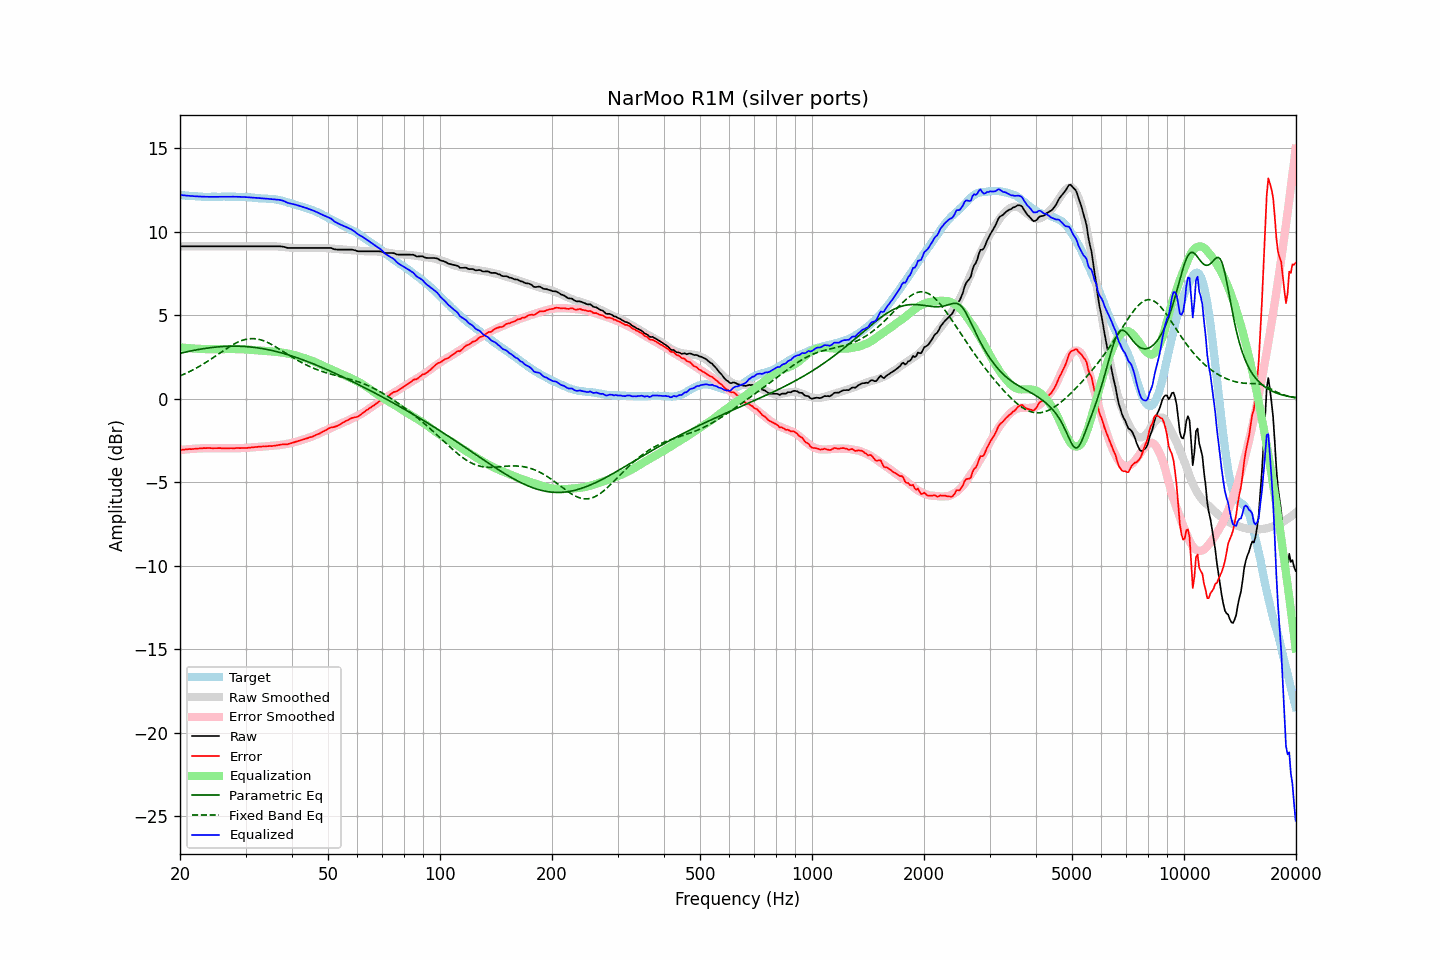

Data behind this chart, as committed beside it:
frequency, raw, error, smoothed, error_smoothed, equalization, parametric_eq, fixed_band_eq, equalized_raw, equalized_smoothed, target
20.00, 9.12, -3.07, 9.12, -3.07, 3.07, 2.71, 1.36, 12.19, 12.19, 12.19
20.20, 9.12, -3.06, 9.12, -3.06, 3.06, 2.74, 1.40, 12.18, 12.18, 12.18
20.40, 9.12, -3.05, 9.12, -3.05, 3.05, 2.76, 1.44, 12.17, 12.17, 12.17
20.61, 9.12, -3.05, 9.12, -3.04, 3.04, 2.78, 1.49, 12.16, 12.16, 12.17
20.81, 9.12, -3.03, 9.12, -3.03, 3.03, 2.80, 1.53, 12.15, 12.15, 12.15
21.02, 9.12, -3.03, 9.12, -3.03, 3.03, 2.82, 1.58, 12.14, 12.14, 12.14
21.23, 9.12, -3.02, 9.12, -3.02, 3.02, 2.84, 1.62, 12.14, 12.14, 12.13
21.44, 9.12, -3.02, 9.12, -3.01, 3.01, 2.86, 1.67, 12.13, 12.13, 12.14
21.66, 9.12, -3.01, 9.12, -3.00, 3.00, 2.88, 1.72, 12.12, 12.12, 12.13
21.87, 9.12, -3.00, 9.12, -3.00, 3.00, 2.90, 1.77, 12.12, 12.12, 12.12
22.09, 9.12, -2.99, 9.12, -2.99, 2.99, 2.92, 1.82, 12.11, 12.11, 12.11
22.31, 9.12, -2.99, 9.12, -2.99, 2.99, 2.93, 1.88, 12.10, 12.10, 12.11
22.54, 9.12, -2.98, 9.12, -2.98, 2.98, 2.95, 1.93, 12.10, 12.10, 12.10
22.76, 9.12, -2.98, 9.12, -2.98, 2.98, 2.97, 1.99, 12.09, 12.09, 12.10
22.99, 9.12, -2.97, 9.12, -2.97, 2.97, 2.98, 2.05, 12.09, 12.09, 12.09
23.22, 9.12, -2.96, 9.12, -2.97, 2.97, 3.00, 2.11, 12.09, 12.09, 12.07
23.45, 9.12, -2.96, 9.12, -2.96, 2.96, 3.01, 2.16, 12.08, 12.08, 12.08
23.69, 9.12, -2.95, 9.12, -2.96, 2.96, 3.03, 2.23, 12.08, 12.08, 12.07
23.92, 9.12, -2.95, 9.12, -2.96, 2.96, 3.04, 2.29, 12.08, 12.08, 12.07
24.16, 9.12, -2.96, 9.12, -2.96, 2.96, 3.05, 2.35, 12.08, 12.08, 12.08
24.40, 9.12, -2.97, 9.12, -2.96, 2.96, 3.06, 2.42, 12.08, 12.08, 12.09
24.65, 9.12, -2.97, 9.12, -2.96, 2.96, 3.07, 2.48, 12.08, 12.08, 12.09
24.89, 9.12, -2.97, 9.12, -2.96, 2.96, 3.08, 2.54, 12.08, 12.08, 12.08
25.14, 9.12, -2.96, 9.12, -2.96, 2.96, 3.09, 2.61, 12.08, 12.08, 12.08
25.39, 9.12, -2.96, 9.12, -2.97, 2.97, 3.10, 2.68, 12.08, 12.08, 12.08
25.65, 9.12, -2.96, 9.12, -2.97, 2.97, 3.11, 2.74, 12.09, 12.09, 12.08
25.91, 9.12, -2.97, 9.12, -2.97, 2.97, 3.12, 2.81, 12.09, 12.09, 12.09
26.16, 9.12, -2.98, 9.12, -2.97, 2.97, 3.12, 2.87, 12.09, 12.09, 12.09
26.43, 9.12, -2.97, 9.12, -2.97, 2.97, 3.13, 2.94, 12.09, 12.09, 12.09
26.69, 9.12, -2.97, 9.12, -2.97, 2.97, 3.13, 3.00, 12.09, 12.09, 12.09
26.96, 9.12, -2.97, 9.12, -2.97, 2.97, 3.14, 3.06, 12.09, 12.09, 12.09
27.23, 9.12, -2.97, 9.12, -2.97, 2.97, 3.14, 3.12, 12.09, 12.09, 12.09
27.50, 9.12, -2.97, 9.12, -2.97, 2.97, 3.14, 3.18, 12.09, 12.09, 12.08
27.77, 9.12, -2.97, 9.12, -2.97, 2.97, 3.14, 3.24, 12.09, 12.09, 12.09
28.05, 9.12, -2.97, 9.12, -2.97, 2.97, 3.14, 3.29, 12.09, 12.09, 12.09
28.33, 9.12, -2.96, 9.12, -2.97, 2.97, 3.14, 3.34, 12.08, 12.08, 12.08
28.62, 9.12, -2.95, 9.12, -2.96, 2.96, 3.14, 3.38, 12.08, 12.08, 12.07
28.90, 9.12, -2.96, 9.12, -2.96, 2.96, 3.14, 3.43, 12.08, 12.08, 12.08
29.19, 9.12, -2.96, 9.12, -2.96, 2.96, 3.13, 3.47, 12.08, 12.08, 12.08
29.48, 9.12, -2.95, 9.12, -2.95, 2.95, 3.13, 3.50, 12.07, 12.07, 12.07
29.78, 9.12, -2.95, 9.12, -2.95, 2.95, 3.12, 3.53, 12.07, 12.07, 12.07
30.08, 9.12, -2.96, 9.12, -2.94, 2.94, 3.12, 3.55, 12.06, 12.06, 12.08
30.38, 9.12, -2.94, 9.12, -2.94, 2.94, 3.11, 3.57, 12.06, 12.06, 12.06
30.68, 9.12, -2.93, 9.12, -2.93, 2.93, 3.10, 3.58, 12.05, 12.05, 12.05
30.99, 9.12, -2.93, 9.12, -2.92, 2.92, 3.09, 3.59, 12.04, 12.04, 12.05
31.30, 9.12, -2.91, 9.12, -2.92, 2.92, 3.08, 3.59, 12.03, 12.03, 12.03
31.61, 9.12, -2.91, 9.12, -2.91, 2.91, 3.07, 3.59, 12.03, 12.03, 12.03
31.93, 9.12, -2.89, 9.12, -2.90, 2.90, 3.06, 3.58, 12.02, 12.02, 12.01
32.24, 9.12, -2.89, 9.12, -2.89, 2.89, 3.05, 3.57, 12.01, 12.01, 12.01
32.57, 9.12, -2.88, 9.12, -2.88, 2.88, 3.03, 3.55, 12.00, 12.00, 11.99
32.89, 9.12, -2.87, 9.12, -2.88, 2.88, 3.02, 3.53, 12.00, 12.00, 11.99
33.22, 9.12, -2.86, 9.12, -2.87, 2.87, 3.00, 3.50, 11.99, 11.99, 11.98
33.55, 9.12, -2.86, 9.12, -2.86, 2.86, 2.98, 3.46, 11.98, 11.98, 11.98
33.89, 9.12, -2.86, 9.12, -2.86, 2.86, 2.97, 3.43, 11.98, 11.98, 11.98
34.23, 9.12, -2.85, 9.12, -2.85, 2.85, 2.95, 3.38, 11.97, 11.97, 11.97
34.57, 9.12, -2.84, 9.12, -2.84, 2.84, 2.93, 3.34, 11.96, 11.96, 11.96
34.92, 9.12, -2.84, 9.12, -2.83, 2.83, 2.91, 3.29, 11.95, 11.96, 11.95
35.27, 9.12, -2.84, 9.12, -2.82, 2.82, 2.89, 3.24, 11.94, 11.95, 11.96
35.62, 9.12, -2.82, 9.12, -2.82, 2.82, 2.87, 3.19, 11.93, 11.94, 11.94
35.97, 9.12, -2.82, 9.12, -2.81, 2.81, 2.84, 3.13, 11.93, 11.93, 11.93
... 635 more rows
